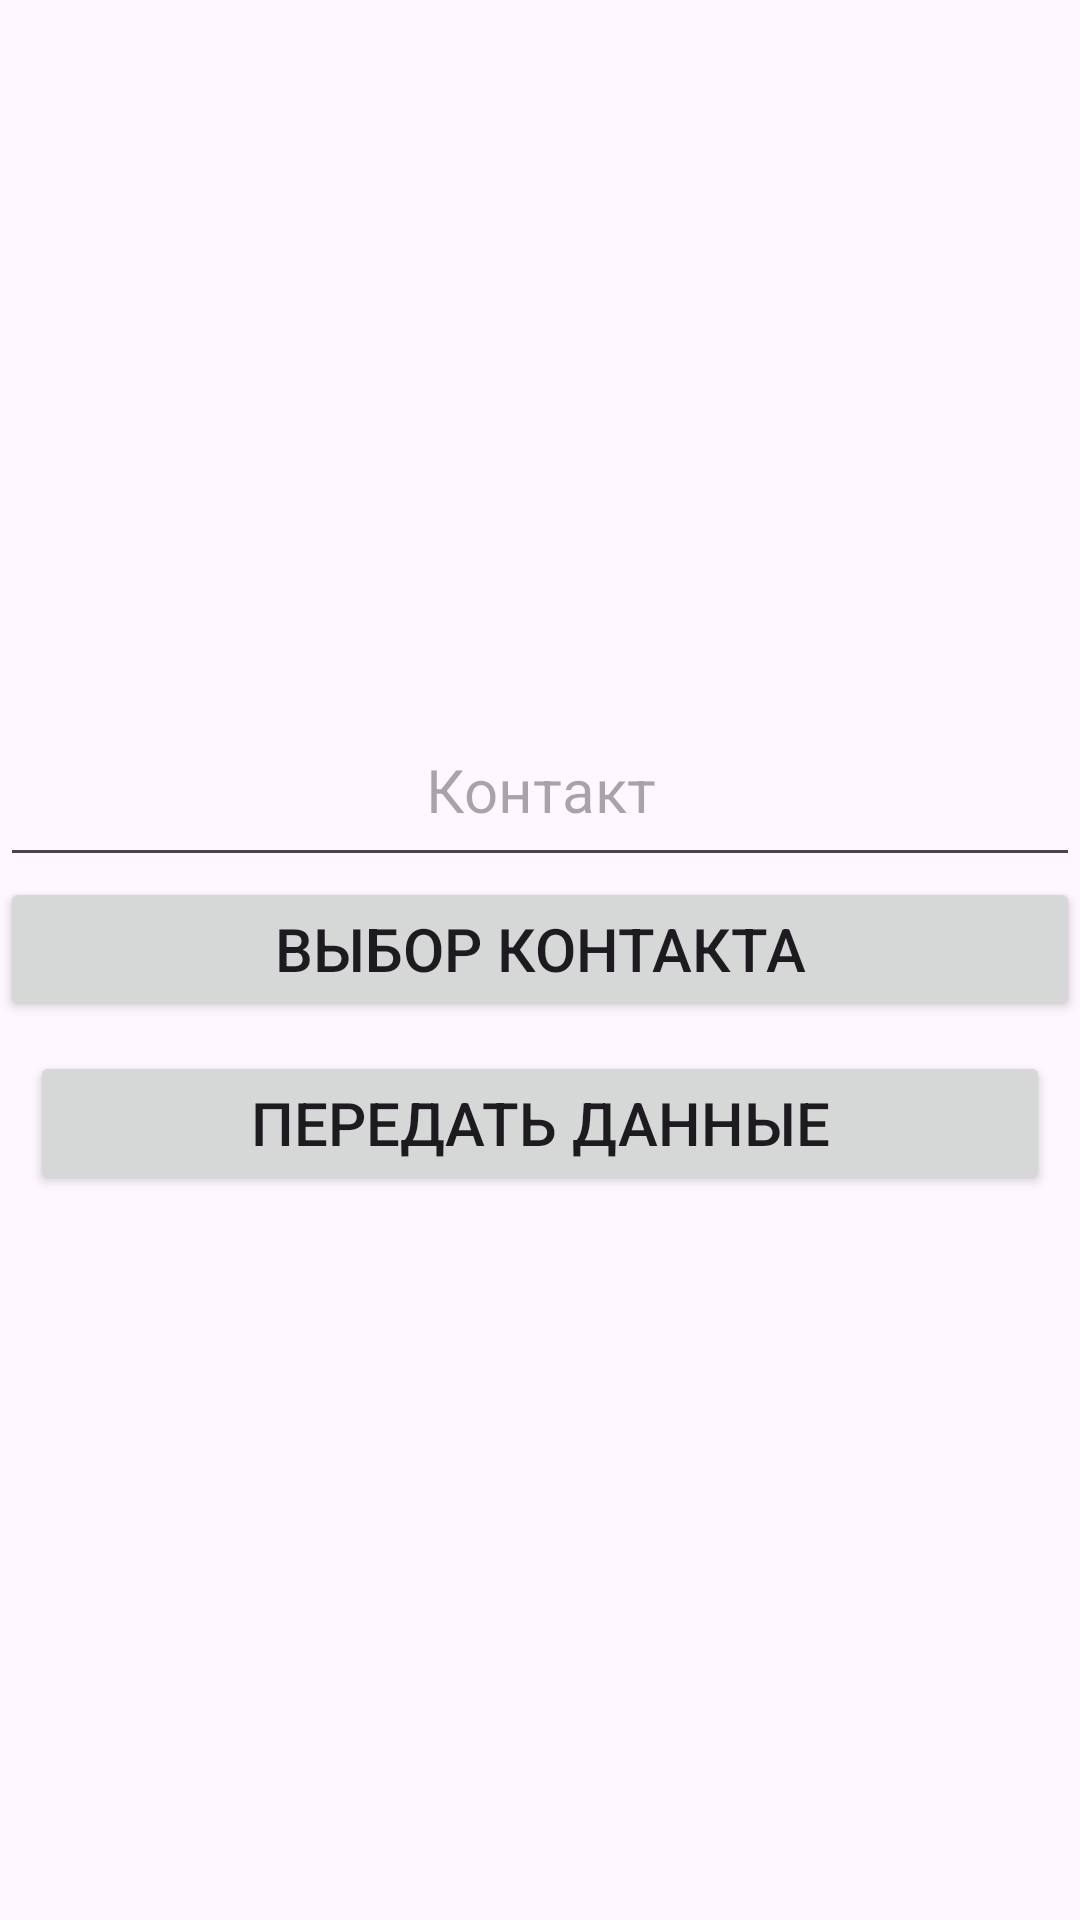

Produce the Android XML layout that renders to this screen, including the resource entries it uses.
<!-- AndroidManifest.xml: activity theme Theme.HomeAssignment1 -->
<!-- res/layout/activity_main.xml -->
<?xml version="1.0" encoding="utf-8"?>
<LinearLayout xmlns:android="http://schemas.android.com/apk/res/android"
    xmlns:app="http://schemas.android.com/apk/res-auto"
    xmlns:tools="http://schemas.android.com/tools"
    android:id="@+id/linearLayout"
    android:layout_width="match_parent"
    android:layout_height="wrap_content"
    android:layout_gravity="center_horizontal|center_vertical"
    android:gravity="center_horizontal|center_vertical"
    android:orientation="vertical"
    app:layoutDescription="@xml/activity_main_scene">

    <EditText
        android:id="@+id/editTextTextMultiLine"
        android:layout_width="match_parent"
        android:layout_height="61dp"
        android:ems="10"
        android:gravity="center|center_horizontal|center_vertical"
        android:hint="Контакт"
        android:inputType="textMultiLine"
        android:textSize="20sp" />

    <Button
        android:id="@+id/button_get_contact"
        android:layout_width="match_parent"
        android:layout_height="wrap_content"
        android:foregroundGravity="center_vertical|center|center_horizontal"
        android:gravity="center|center_horizontal|center_vertical"
        android:text="выбор контакта"
        android:textSize="20sp" />

    <Button
        android:id="@+id/button_send_data"
        android:layout_width="match_parent"
        android:layout_height="wrap_content"
        android:layout_margin="10dp"
        android:text="передать данные"
        android:textSize="20sp" />

</LinearLayout>
<!-- resources referenced by this layout -->
<resources>
  <style name="Theme.HomeAssignment1" parent="android:Theme.Material.Light.NoActionBar" />
</resources>
